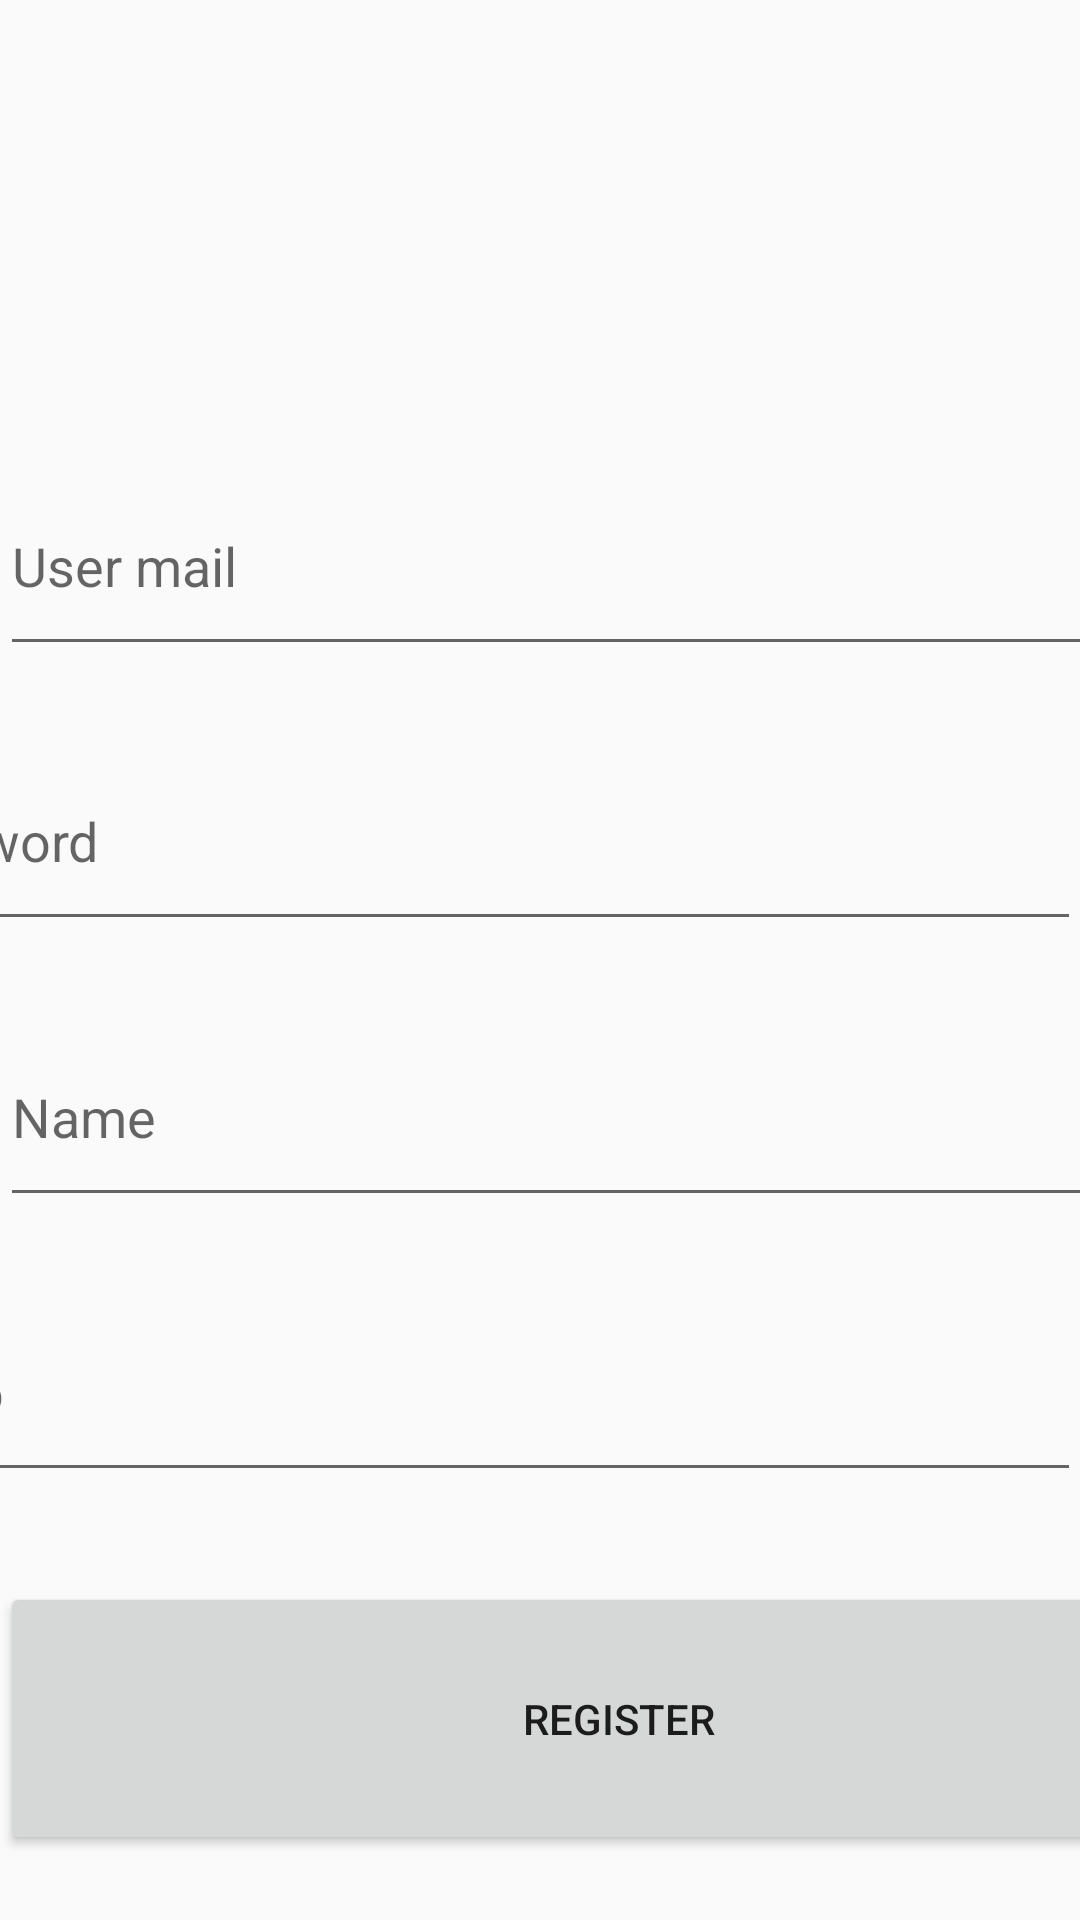

Reconstruct the res/layout file that produces this screen, plus the resources it refers to.
<!-- AndroidManifest.xml: application theme AppTheme -->
<!-- res/layout/activity_registire.xml -->
<?xml version="1.0" encoding="utf-8"?>
<androidx.constraintlayout.widget.ConstraintLayout xmlns:android="http://schemas.android.com/apk/res/android"
    xmlns:app="http://schemas.android.com/apk/res-auto"
    xmlns:tools="http://schemas.android.com/tools"
    android:layout_width="match_parent"
    android:layout_height="match_parent"
    tools:context=".RegisterActivity">

    <EditText
        android:id="@+id/motto"
        android:layout_width="411dp"
        android:layout_height="70dp"
        android:layout_marginBottom="8dp"
        android:hint="Motto"
        app:layout_constraintBottom_toTopOf="@+id/register"
        app:layout_constraintEnd_toEndOf="parent"
        app:layout_constraintHorizontal_bias="1.0"
        app:layout_constraintStart_toStartOf="parent"
        app:layout_constraintTop_toBottomOf="@+id/name"
        app:layout_constraintVertical_bias="1.0" />

    <EditText
        android:id="@+id/name"
        android:layout_width="411dp"
        android:layout_height="70dp"
        android:hint="Name"
        app:layout_constraintBottom_toTopOf="@+id/motto"
        app:layout_constraintEnd_toEndOf="parent"
        app:layout_constraintHorizontal_bias="0.0"
        app:layout_constraintStart_toStartOf="parent"
        app:layout_constraintTop_toBottomOf="@+id/password" />

    <EditText
        android:id="@+id/email"
        android:layout_width="411dp"
        android:layout_height="70dp"
        android:layout_marginTop="130dp"
        android:hint="User mail"
        app:layout_constraintBottom_toTopOf="@+id/password"
        app:layout_constraintEnd_toEndOf="parent"
        app:layout_constraintHorizontal_bias="0.0"
        app:layout_constraintStart_toStartOf="parent"
        app:layout_constraintTop_toTopOf="parent" />

    <EditText
        android:id="@+id/password"
        android:layout_width="411dp"
        android:layout_height="70dp"
        android:hint="Password"
        app:layout_constraintBottom_toTopOf="@+id/name"
        app:layout_constraintEnd_toEndOf="parent"
        app:layout_constraintHorizontal_bias="1.0"
        app:layout_constraintStart_toStartOf="parent"
        app:layout_constraintTop_toBottomOf="@+id/email" />

    <Button
        android:id="@+id/register"
        android:layout_width="413dp"
        android:layout_height="91dp"
        android:text="Register"
        app:layout_constraintBottom_toBottomOf="parent"
        app:layout_constraintEnd_toEndOf="parent"
        app:layout_constraintHorizontal_bias="0.0"
        app:layout_constraintStart_toStartOf="parent"
        app:layout_constraintTop_toBottomOf="@+id/motto" />

    <ImageView
        android:id="@+id/profileImage"
        android:layout_width="410dp"
        android:layout_height="161dp"
        app:layout_constraintBottom_toTopOf="@+id/email"
        app:layout_constraintEnd_toEndOf="parent"
        app:layout_constraintStart_toStartOf="parent"
        app:layout_constraintTop_toTopOf="parent"
        tools:srcCompat="@drawable/ic_profile" />
</androidx.constraintlayout.widget.ConstraintLayout>
<!-- resources referenced by this layout -->
<resources>
  <style name="AppTheme" parent="Theme.AppCompat.Light.DarkActionBar">
          
          <item name="colorPrimary">@color/colorPrimary</item>
          <item name="colorPrimaryDark">@color/colorPrimaryDark</item>
          <item name="colorAccent">@color/colorAccent</item>
      </style>
  <color name="colorPrimary">#57004B</color>
  <color name="colorPrimaryDark">#260346</color>
  <color name="colorAccent">#D81B60</color>
</resources>
